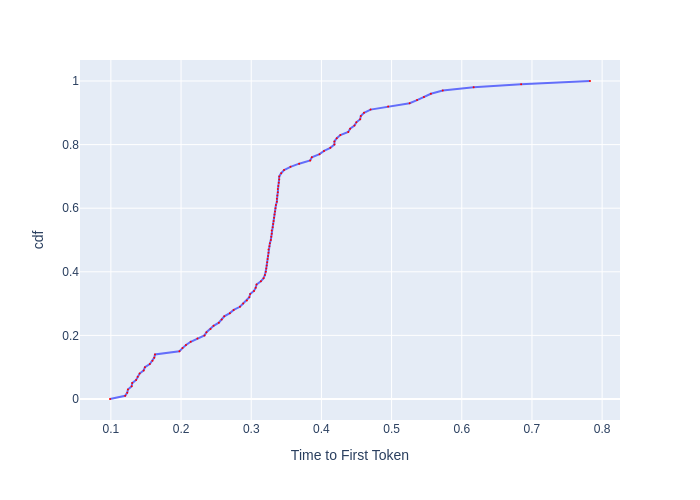

Values plotted in this chart, from the file beside it:
, cdf, Time to First Token
0, 0.0, 0.09877
1, 0.01, 0.1204
2, 0.02, 0.1233
3, 0.03, 0.1243
4, 0.04, 0.1296
5, 0.05, 0.1304
6, 0.06, 0.136
7, 0.07, 0.1382
8, 0.08, 0.141
9, 0.09, 0.1468
10, 0.1, 0.1485
11, 0.11, 0.1555
12, 0.12, 0.1593
13, 0.13, 0.1619
14, 0.14, 0.1628
15, 0.15, 0.1977
16, 0.16, 0.2021
17, 0.17, 0.207
18, 0.18, 0.2137
19, 0.19, 0.2234
20, 0.2, 0.2334
21, 0.21, 0.2362
22, 0.22, 0.242
23, 0.23, 0.2464
24, 0.24, 0.2539
25, 0.25, 0.2579
26, 0.26, 0.2616
27, 0.27, 0.2696
28, 0.28, 0.275
29, 0.29, 0.2839
30, 0.3, 0.2885
31, 0.31, 0.2938
32, 0.32, 0.2973
33, 0.33, 0.2985
34, 0.34, 0.3039
35, 0.35, 0.3064
36, 0.36, 0.3076
37, 0.37, 0.3138
38, 0.38, 0.3176
39, 0.39, 0.3195
40, 0.4, 0.3208
41, 0.41, 0.3214
42, 0.42, 0.3221
43, 0.43, 0.3227
44, 0.44, 0.3234
45, 0.45, 0.324
46, 0.46, 0.3247
47, 0.47, 0.3247
48, 0.48, 0.326
49, 0.49, 0.3266
50, 0.5, 0.3279
51, 0.51, 0.3286
52, 0.52, 0.3292
53, 0.53, 0.3292
54, 0.54, 0.3305
55, 0.55, 0.3312
56, 0.56, 0.3319
57, 0.57, 0.3325
58, 0.58, 0.3332
59, 0.59, 0.3339
... 41 more rows
